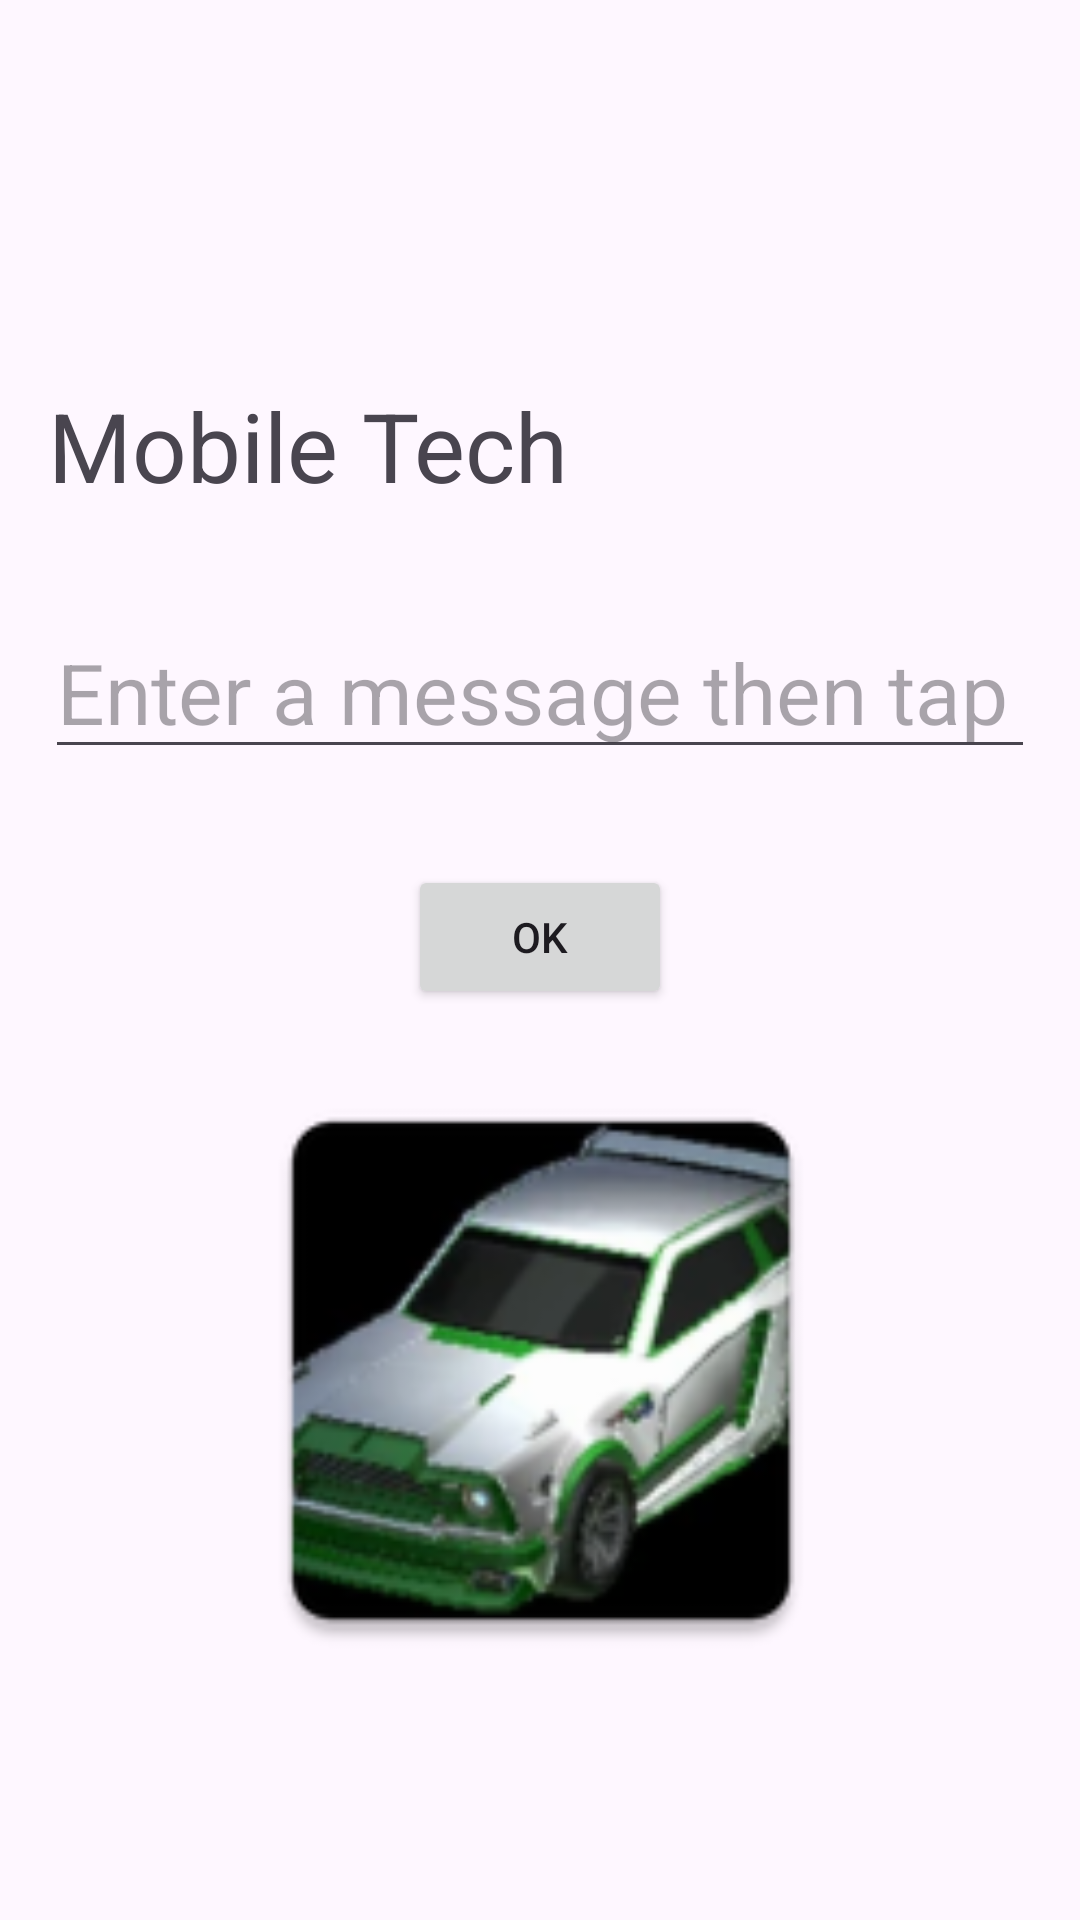

Here is an Android app screen rendered from its layout file. Give the layout XML and the strings, colors and styles it references.
<!-- AndroidManifest.xml: application theme Theme.MyFirstApplicationAnurudh -->
<!-- res/layout/activity_main.xml -->
<?xml version="1.0" encoding="utf-8"?>
<androidx.constraintlayout.widget.ConstraintLayout xmlns:android="http://schemas.android.com/apk/res/android"
    xmlns:app="http://schemas.android.com/apk/res-auto"
    xmlns:tools="http://schemas.android.com/tools"
    android:id="@+id/textViewMLKit"
    android:layout_width="match_parent"
    android:layout_height="match_parent"
    tools:context=".MainActivity">

    <TextView
        android:id="@+id/textViewOutput"
        android:layout_width="0dp"
        android:layout_height="wrap_content"
        android:layout_marginStart="16dp"
        android:layout_marginTop="120dp"
        android:layout_marginEnd="16dp"
        android:text = "Mobile Tech"
        android:textSize="32sp"
        app:layout_constraintBottom_toBottomOf="parent"
        app:layout_constraintEnd_toEndOf="parent"
        app:layout_constraintHorizontal_bias="0.184"
        app:layout_constraintStart_toStartOf="parent"
        app:layout_constraintTop_toTopOf="parent"
        app:layout_constraintVertical_bias="0.015" />

    <EditText
        android:id="@+id/editTextInput"
        android:layout_width="wrap_content"
        android:layout_height="wrap_content"
        android:layout_marginStart="16dp"
        android:layout_marginTop="32dp"
        android:layout_marginEnd="16dp"
        android:ems="10"
        android:hint="Enter a message then tap OK"
        android:inputType="text"
        android:textSize="28sp"
        app:layout_constraintEnd_toEndOf="parent"
        app:layout_constraintStart_toStartOf="parent"
        app:layout_constraintTop_toBottomOf="@+id/textViewOutput" />

    <Button
        android:id="@+id/buttonOK"
        android:layout_width="wrap_content"
        android:layout_height="wrap_content"
        android:layout_marginStart="32dp"
        android:layout_marginTop="32dp"
        android:layout_marginEnd="32dp"
        android:onClick="displayMessage"
        android:text="OK"
        app:layout_constraintEnd_toEndOf="parent"
        app:layout_constraintStart_toStartOf="parent"
        app:layout_constraintTop_toBottomOf="@+id/editTextInput" />

    <ImageView
        android:id="@+id/imageView"
        android:layout_width="382dp"
        android:layout_height="209dp"
        android:layout_marginStart="16dp"
        android:layout_marginTop="16dp"
        android:layout_marginEnd="16dp"
        android:scaleType="fitCenter"
        app:layout_constraintEnd_toEndOf="parent"
        app:layout_constraintStart_toStartOf="parent"
        app:layout_constraintTop_toBottomOf="@+id/buttonOK"
        app:srcCompat="@mipmap/ic_fennec" />

</androidx.constraintlayout.widget.ConstraintLayout>
<!-- resources referenced by this layout -->
<resources>
  <!-- mipmap ic_fennec: webp bitmap (mipmap-hdpi, 5216 bytes) -->
  <style name="Theme.MyFirstApplicationAnurudh" parent="Base.Theme.MyFirstApplicationAnurudh" />
  <style name="Base.Theme.MyFirstApplicationAnurudh" parent="Theme.Material3.DayNight.NoActionBar">
          
          
      </style>
</resources>
